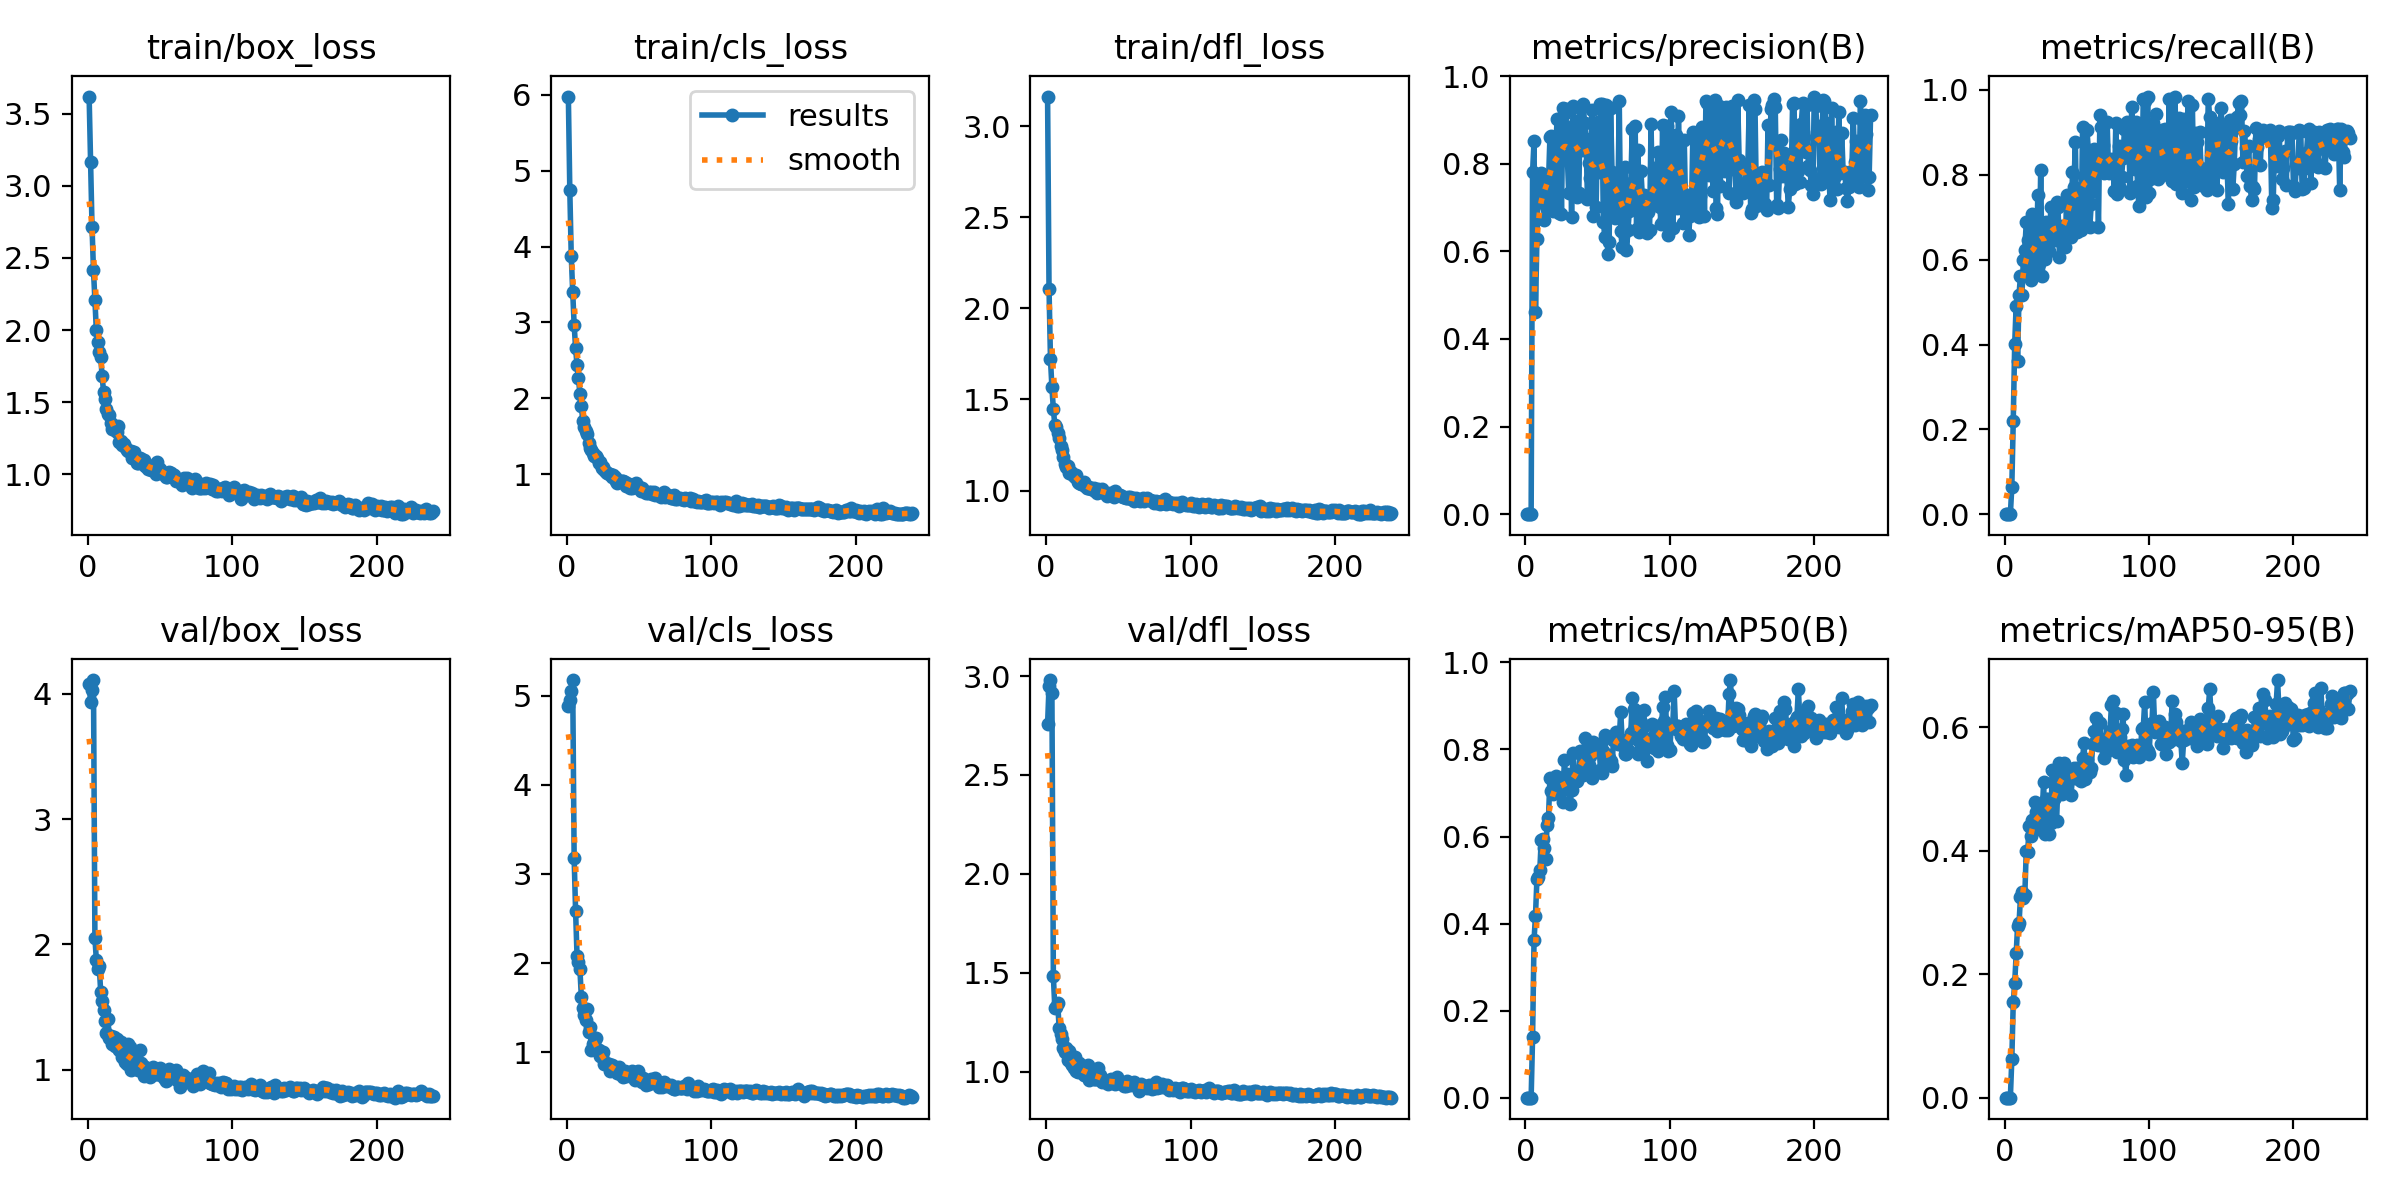

The file beside this chart, header and first rows:
epoch, train/box_loss, train/cls_loss, train/dfl_loss, metrics/precision(B), metrics/recall(B), metrics/mAP50(B), metrics/mAP50-95(B), val/box_loss, val/cls_loss, val/dfl_loss, lr/pg0, lr/pg1, lr/pg2
1, 3.619, 5.975, 3.163, 0, 0, 0, 0, 4.079, 4.883, 2.757, 0.0002545, 0.0002545, 0.0002545
2, 3.163, 4.744, 2.109, 0, 0, 0, 0, 3.936, 4.955, 2.949, 0.0005164, 0.0005164, 0.0005164
3, 2.718, 3.88, 1.722, 0, 0, 0, 0, 4.031, 5.051, 2.98, 0.0007766, 0.0007766, 0.0007766
4, 2.415, 3.407, 1.567, 0, 0, 0, 0, 4.109, 5.177, 2.913, 0.0009, 0.0009, 0.0009
5, 2.212, 2.972, 1.448, 0.7812, 0.06418, 0.1396, 0.06186, 2.052, 3.183, 1.484, 0.0009, 0.0009, 0.0009
6, 1.998, 2.664, 1.36, 0.8524, 0.2202, 0.3618, 0.1546, 1.875, 2.588, 1.325, 0.000897, 0.000897, 0.000897
7, 1.917, 2.435, 1.351, 0.4626, 0.4011, 0.418, 0.1855, 1.803, 2.084, 1.328, 0.000894, 0.000894, 0.000894
8, 1.849, 2.264, 1.316, 0.6285, 0.4909, 0.5013, 0.2335, 1.825, 2.015, 1.349, 0.000891, 0.000891, 0.000891
9, 1.813, 2.057, 1.288, 0.7622, 0.3604, 0.5066, 0.278, 1.623, 1.93, 1.22, 0.000888, 0.000888, 0.000888
10, 1.681, 1.894, 1.247, 0.7536, 0.5177, 0.5222, 0.2823, 1.545, 1.616, 1.193, 0.000885, 0.000885, 0.000885
11, 1.571, 1.704, 1.225, 0.7794, 0.5618, 0.5925, 0.3246, 1.473, 1.498, 1.165, 0.000882, 0.000882, 0.000882
12, 1.522, 1.628, 1.186, 0.7749, 0.5169, 0.5935, 0.3333, 1.391, 1.413, 1.119, 0.000879, 0.000879, 0.000879
13, 1.456, 1.569, 1.146, 0.6723, 0.5992, 0.5733, 0.323, 1.292, 1.363, 1.1, 0.000876, 0.000876, 0.000876
14, 1.42, 1.524, 1.13, 0.7038, 0.6224, 0.5491, 0.3279, 1.406, 1.482, 1.122, 0.000873, 0.000873, 0.000873
15, 1.412, 1.417, 1.137, 0.6984, 0.6881, 0.6254, 0.3991, 1.25, 1.228, 1.061, 0.00087, 0.00087, 0.00087
16, 1.355, 1.341, 1.098, 0.7558, 0.6458, 0.6417, 0.3972, 1.27, 1.287, 1.107, 0.000867, 0.000867, 0.000867
17, 1.316, 1.315, 1.101, 0.8601, 0.581, 0.7341, 0.4403, 1.203, 1.022, 1.047, 0.000864, 0.000864, 0.000864
18, 1.317, 1.275, 1.092, 0.8635, 0.553, 0.7053, 0.4231, 1.264, 1.088, 1.037, 0.000861, 0.000861, 0.000861
19, 1.31, 1.238, 1.077, 0.6927, 0.7079, 0.6974, 0.4493, 1.19, 1.119, 1.022, 0.000858, 0.000858, 0.000858
20, 1.294, 1.24, 1.077, 0.8336, 0.5658, 0.72, 0.4495, 1.246, 1.156, 1.076, 0.000855, 0.000855, 0.000855
21, 1.333, 1.22, 1.084, 0.8383, 0.595, 0.7399, 0.478, 1.172, 1.031, 1.005, 0.000852, 0.000852, 0.000852
22, 1.226, 1.151, 1.048, 0.9016, 0.5951, 0.7205, 0.4621, 1.155, 1.025, 1.002, 0.000849, 0.000849, 0.000849
23, 1.233, 1.155, 1.043, 0.6883, 0.7517, 0.7101, 0.4343, 1.224, 0.9547, 1.045, 0.000846, 0.000846, 0.000846
24, 1.203, 1.082, 1.038, 0.8707, 0.5905, 0.6993, 0.4425, 1.104, 0.9469, 0.9993, 0.000843, 0.000843, 0.000843
25, 1.211, 1.093, 1.039, 0.6857, 0.8111, 0.7072, 0.4494, 1.157, 1, 1.01, 0.00084, 0.00084, 0.00084
26, 1.19, 1.059, 1.048, 0.927, 0.5618, 0.6794, 0.4555, 1.058, 0.863, 0.9849, 0.000837, 0.000837, 0.000837
27, 1.168, 1.027, 1.027, 0.9126, 0.6181, 0.7753, 0.5112, 1.046, 0.8836, 0.9824, 0.000834, 0.000834, 0.000834
28, 1.161, 1.014, 1.014, 0.9256, 0.6013, 0.7246, 0.4272, 1.205, 0.8694, 1.028, 0.000831, 0.000831, 0.000831
29, 1.163, 0.9995, 1.012, 0.8198, 0.689, 0.7439, 0.4835, 1.177, 0.8645, 1.033, 0.000828, 0.000828, 0.000828
30, 1.165, 0.999, 1.02, 0.7339, 0.6669, 0.7143, 0.484, 0.999, 0.7849, 0.9592, 0.000825, 0.000825, 0.000825
31, 1.115, 0.9702, 1.006, 0.8793, 0.621, 0.6753, 0.4267, 1.111, 0.8518, 0.9888, 0.000822, 0.000822, 0.000822
32, 1.154, 0.9894, 1.011, 0.6795, 0.7247, 0.7076, 0.4454, 1.054, 0.8393, 0.9946, 0.000819, 0.000819, 0.000819
33, 1.126, 0.9606, 1.014, 0.9309, 0.6551, 0.7922, 0.531, 1.049, 0.8023, 0.9661, 0.000816, 0.000816, 0.000816
34, 1.078, 0.9107, 0.9971, 0.8877, 0.6576, 0.7377, 0.4841, 1.043, 0.7863, 0.9636, 0.000813, 0.000813, 0.000813
35, 1.076, 0.8819, 0.9866, 0.8971, 0.6472, 0.7285, 0.4872, 0.9976, 0.7648, 0.9646, 0.00081, 0.00081, 0.00081
36, 1.112, 0.9126, 1.008, 0.7238, 0.735, 0.7274, 0.4479, 1.159, 0.8293, 1.021, 0.000807, 0.000807, 0.000807
37, 1.104, 0.9095, 1.005, 0.7324, 0.7235, 0.7433, 0.5141, 1.055, 0.7558, 0.9839, 0.000804, 0.000804, 0.000804
38, 1.091, 0.9091, 0.9912, 0.9279, 0.6074, 0.7973, 0.5417, 1.028, 0.76, 0.9641, 0.000801, 0.000801, 0.000801
39, 1.098, 0.9118, 1.01, 0.8305, 0.6797, 0.7867, 0.5398, 0.9481, 0.7259, 0.951, 0.000798, 0.000798, 0.000798
40, 1.057, 0.8926, 0.9936, 0.9373, 0.6464, 0.7415, 0.491, 1.018, 0.7846, 0.9605, 0.000795, 0.000795, 0.000795
41, 1.052, 0.8511, 0.989, 0.8926, 0.659, 0.8269, 0.5415, 0.9744, 0.7331, 0.9474, 0.000792, 0.000792, 0.000792
42, 1.037, 0.8717, 0.972, 0.8556, 0.6287, 0.7649, 0.5069, 0.9665, 0.7577, 0.9536, 0.000789, 0.000789, 0.000789
43, 1.048, 0.8762, 0.9835, 0.7196, 0.7527, 0.7955, 0.5266, 0.9424, 0.7378, 0.9407, 0.000786, 0.000786, 0.000786
44, 1.029, 0.8246, 0.9878, 0.8016, 0.7479, 0.7643, 0.5258, 0.9956, 0.7273, 0.9547, 0.000783, 0.000783, 0.000783
45, 1.037, 0.8243, 0.9776, 0.7671, 0.7494, 0.7861, 0.5242, 1.023, 0.7842, 0.9621, 0.00078, 0.00078, 0.00078
46, 1.069, 0.8432, 0.9803, 0.9218, 0.6526, 0.7342, 0.4895, 0.9776, 0.7375, 0.9507, 0.000777, 0.000777, 0.000777
47, 0.9999, 0.8314, 0.9654, 0.6799, 0.806, 0.8179, 0.5209, 0.9656, 0.6851, 0.9439, 0.000774, 0.000774, 0.000774
48, 1.086, 0.8874, 0.9987, 0.7915, 0.7723, 0.798, 0.5339, 0.9645, 0.7155, 0.9367, 0.000771, 0.000771, 0.000771
49, 1.039, 0.8261, 0.9774, 0.7011, 0.878, 0.7963, 0.5178, 0.999, 0.7854, 0.972, 0.000768, 0.000768, 0.000768
50, 1.039, 0.8275, 0.9781, 0.8948, 0.6654, 0.8037, 0.5339, 1.015, 0.7138, 0.9432, 0.000765, 0.000765, 0.000765
51, 1.012, 0.7847, 0.9774, 0.7814, 0.7517, 0.8136, 0.5295, 0.9591, 0.6747, 0.9485, 0.000762, 0.000762, 0.000762
52, 1.01, 0.8166, 0.9725, 0.9373, 0.6927, 0.7522, 0.5138, 0.9764, 0.6673, 0.9473, 0.000759, 0.000759, 0.000759
53, 0.9999, 0.7898, 0.9636, 0.9359, 0.6694, 0.7452, 0.5123, 0.9346, 0.7082, 0.9411, 0.000756, 0.000756, 0.000756
54, 0.9848, 0.7694, 0.9659, 0.667, 0.9121, 0.7967, 0.5498, 0.9123, 0.6482, 0.9267, 0.000753, 0.000753, 0.000753
55, 0.9818, 0.7518, 0.9577, 0.6337, 0.7983, 0.8343, 0.5739, 0.9173, 0.6292, 0.9293, 0.00075, 0.00075, 0.00075
56, 1.017, 0.7549, 0.9586, 0.9343, 0.6861, 0.7668, 0.5161, 1.007, 0.6645, 0.9541, 0.000747, 0.000747, 0.000747
57, 0.9932, 0.7644, 0.9669, 0.5938, 0.9059, 0.7873, 0.5465, 0.9386, 0.6434, 0.9354, 0.000744, 0.000744, 0.000744
58, 1.013, 0.7713, 0.9651, 0.6223, 0.8588, 0.781, 0.5369, 0.9594, 0.6952, 0.9423, 0.000741, 0.000741, 0.000741
59, 0.9947, 0.7443, 0.9556, 0.9274, 0.6771, 0.7736, 0.5272, 0.9687, 0.6636, 0.9349, 0.000738, 0.000738, 0.000738
60, 0.9982, 0.765, 0.9585, 0.7812, 0.7313, 0.7621, 0.5332, 0.9499, 0.6594, 0.9397, 0.000735, 0.000735, 0.000735
... 179 more rows
